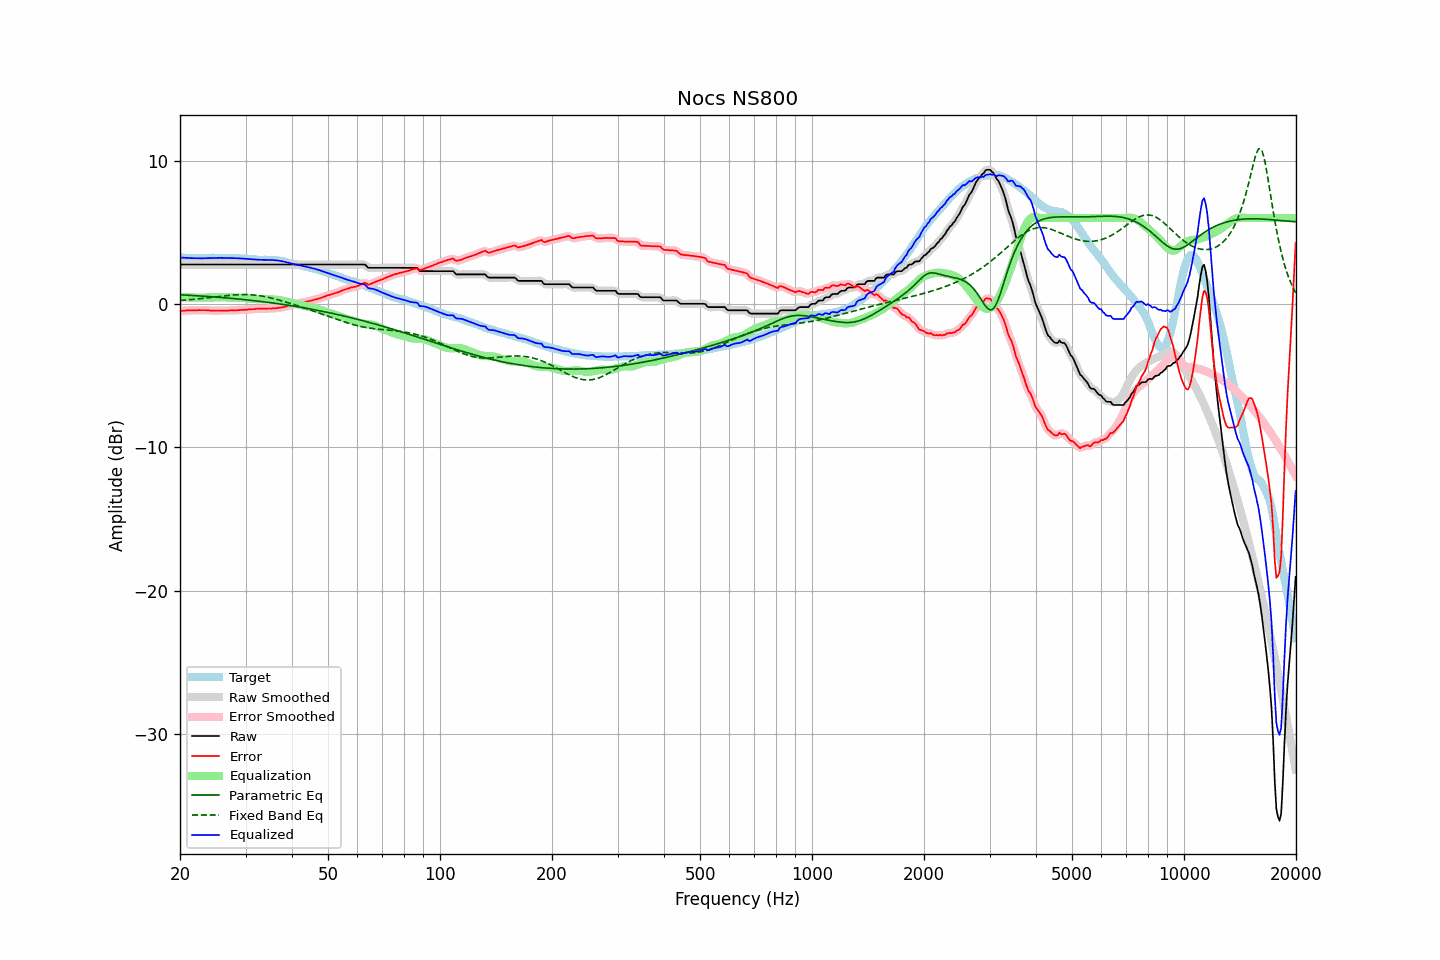

The data file committed next to this chart (first rows):
frequency, raw, error, smoothed, error_smoothed, equalization, parametric_eq, fixed_band_eq, equalized_raw, equalized_smoothed, target
20.00, 2.75, -0.50, 2.75, -0.50, 0.49, 0.64, 0.24, 3.24, 3.24, 3.24
20.20, 2.75, -0.48, 2.75, -0.48, 0.48, 0.63, 0.25, 3.23, 3.23, 3.23
20.40, 2.75, -0.47, 2.75, -0.47, 0.48, 0.63, 0.26, 3.22, 3.22, 3.22
20.61, 2.75, -0.47, 2.75, -0.47, 0.47, 0.62, 0.27, 3.22, 3.22, 3.22
20.81, 2.75, -0.45, 2.75, -0.46, 0.46, 0.61, 0.28, 3.21, 3.21, 3.20
21.02, 2.75, -0.45, 2.75, -0.45, 0.46, 0.61, 0.28, 3.20, 3.20, 3.20
21.23, 2.75, -0.45, 2.75, -0.45, 0.45, 0.60, 0.29, 3.20, 3.20, 3.20
21.44, 2.75, -0.45, 2.75, -0.45, 0.45, 0.59, 0.30, 3.19, 3.19, 3.20
21.66, 2.75, -0.44, 2.75, -0.44, 0.44, 0.59, 0.32, 3.19, 3.19, 3.19
21.87, 2.75, -0.44, 2.75, -0.44, 0.44, 0.58, 0.33, 3.19, 3.19, 3.19
22.09, 2.75, -0.44, 2.75, -0.44, 0.44, 0.57, 0.34, 3.19, 3.19, 3.19
22.31, 2.75, -0.44, 2.75, -0.44, 0.44, 0.57, 0.35, 3.18, 3.18, 3.19
22.54, 2.75, -0.43, 2.75, -0.44, 0.43, 0.56, 0.36, 3.18, 3.18, 3.18
22.76, 2.75, -0.44, 2.75, -0.44, 0.43, 0.55, 0.37, 3.18, 3.18, 3.19
22.99, 2.75, -0.44, 2.75, -0.44, 0.44, 0.55, 0.38, 3.18, 3.18, 3.19
23.22, 2.75, -0.44, 2.75, -0.44, 0.44, 0.54, 0.40, 3.19, 3.19, 3.19
23.45, 2.75, -0.44, 2.75, -0.44, 0.44, 0.53, 0.41, 3.19, 3.19, 3.18
23.69, 2.75, -0.44, 2.75, -0.44, 0.45, 0.52, 0.42, 3.20, 3.20, 3.19
23.92, 2.75, -0.44, 2.75, -0.45, 0.45, 0.51, 0.43, 3.20, 3.20, 3.19
24.16, 2.75, -0.46, 2.75, -0.46, 0.46, 0.51, 0.45, 3.21, 3.21, 3.21
24.40, 2.75, -0.47, 2.75, -0.47, 0.46, 0.50, 0.46, 3.21, 3.21, 3.22
24.65, 2.75, -0.47, 2.75, -0.47, 0.46, 0.49, 0.48, 3.21, 3.21, 3.22
24.89, 2.75, -0.47, 2.75, -0.47, 0.47, 0.48, 0.49, 3.21, 3.21, 3.22
25.14, 2.75, -0.46, 2.75, -0.46, 0.47, 0.47, 0.50, 3.22, 3.22, 3.21
25.39, 2.75, -0.46, 2.75, -0.46, 0.47, 0.46, 0.52, 3.22, 3.22, 3.21
25.65, 2.75, -0.47, 2.75, -0.46, 0.47, 0.45, 0.53, 3.22, 3.22, 3.22
25.91, 2.75, -0.47, 2.75, -0.47, 0.47, 0.45, 0.54, 3.21, 3.21, 3.22
26.16, 2.75, -0.47, 2.75, -0.47, 0.46, 0.44, 0.55, 3.21, 3.21, 3.21
26.43, 2.75, -0.46, 2.75, -0.47, 0.46, 0.43, 0.57, 3.21, 3.21, 3.21
26.69, 2.75, -0.46, 2.75, -0.46, 0.46, 0.42, 0.58, 3.21, 3.21, 3.21
26.96, 2.75, -0.46, 2.75, -0.46, 0.46, 0.41, 0.59, 3.21, 3.21, 3.21
27.23, 2.75, -0.45, 2.75, -0.45, 0.46, 0.40, 0.60, 3.21, 3.21, 3.20
27.50, 2.75, -0.45, 2.75, -0.45, 0.45, 0.39, 0.61, 3.20, 3.20, 3.20
27.77, 2.75, -0.45, 2.75, -0.45, 0.45, 0.38, 0.62, 3.20, 3.20, 3.20
28.05, 2.75, -0.45, 2.75, -0.45, 0.44, 0.37, 0.63, 3.19, 3.19, 3.20
28.33, 2.75, -0.45, 2.75, -0.44, 0.44, 0.36, 0.64, 3.19, 3.19, 3.19
28.62, 2.75, -0.43, 2.75, -0.44, 0.44, 0.35, 0.64, 3.18, 3.18, 3.18
28.90, 2.75, -0.43, 2.75, -0.43, 0.43, 0.33, 0.65, 3.18, 3.18, 3.18
29.19, 2.75, -0.42, 2.75, -0.42, 0.42, 0.32, 0.65, 3.17, 3.17, 3.17
29.48, 2.75, -0.42, 2.75, -0.42, 0.42, 0.31, 0.65, 3.17, 3.17, 3.17
29.78, 2.75, -0.41, 2.75, -0.41, 0.41, 0.30, 0.65, 3.16, 3.16, 3.16
30.08, 2.75, -0.41, 2.75, -0.41, 0.40, 0.29, 0.65, 3.15, 3.15, 3.16
30.38, 2.75, -0.39, 2.75, -0.39, 0.39, 0.28, 0.65, 3.14, 3.14, 3.14
30.68, 2.75, -0.38, 2.75, -0.38, 0.38, 0.27, 0.65, 3.13, 3.13, 3.13
30.99, 2.75, -0.37, 2.75, -0.37, 0.37, 0.25, 0.64, 3.12, 3.12, 3.12
31.30, 2.75, -0.37, 2.75, -0.37, 0.36, 0.24, 0.63, 3.11, 3.11, 3.12
31.61, 2.75, -0.36, 2.75, -0.36, 0.35, 0.23, 0.62, 3.10, 3.10, 3.11
31.93, 2.75, -0.34, 2.75, -0.35, 0.35, 0.22, 0.61, 3.09, 3.09, 3.09
32.24, 2.75, -0.34, 2.75, -0.34, 0.34, 0.20, 0.60, 3.09, 3.09, 3.09
32.57, 2.75, -0.33, 2.75, -0.33, 0.33, 0.19, 0.58, 3.08, 3.08, 3.08
32.89, 2.75, -0.32, 2.75, -0.32, 0.33, 0.18, 0.57, 3.08, 3.08, 3.07
33.22, 2.75, -0.32, 2.75, -0.33, 0.33, 0.16, 0.55, 3.08, 3.08, 3.07
33.55, 2.75, -0.33, 2.75, -0.33, 0.33, 0.15, 0.53, 3.07, 3.07, 3.08
33.89, 2.75, -0.34, 2.75, -0.33, 0.32, 0.13, 0.51, 3.07, 3.07, 3.08
34.23, 2.75, -0.32, 2.75, -0.33, 0.32, 0.12, 0.48, 3.07, 3.07, 3.07
34.57, 2.75, -0.32, 2.75, -0.32, 0.32, 0.11, 0.46, 3.07, 3.07, 3.07
34.92, 2.75, -0.32, 2.75, -0.32, 0.32, 0.09, 0.44, 3.07, 3.07, 3.07
35.27, 2.75, -0.32, 2.75, -0.31, 0.32, 0.08, 0.41, 3.06, 3.06, 3.07
35.62, 2.75, -0.30, 2.75, -0.31, 0.31, 0.06, 0.38, 3.06, 3.06, 3.05
35.97, 2.75, -0.31, 2.75, -0.30, 0.30, 0.05, 0.35, 3.05, 3.05, 3.05
... 635 more rows
